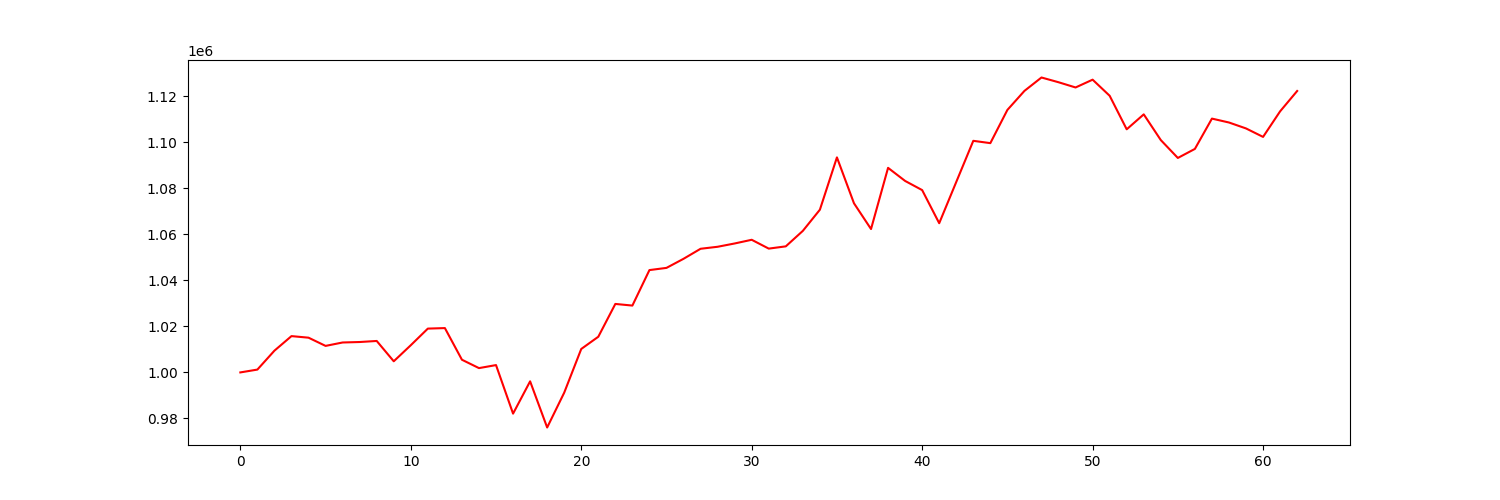

Source data for this figure (header and first rows):
account_value, date, daily_return
1000000, 2021-01-04, 
1001230, 2021-01-05, 0.00123
1009441, 2021-01-06, 0.008201
1015763, 2021-01-07, 0.006263
1015081, 2021-01-08, -0.0006714
1011514, 2021-01-11, -0.003514
1012996, 2021-01-12, 0.001465
1013200, 2021-01-13, 0.0002011
1013657, 2021-01-14, 0.0004511
1004834, 2021-01-15, -0.008703
1011811, 2021-01-19, 0.006943
1019024, 2021-01-20, 0.007129
1019250, 2021-01-21, 0.0002213
1005505, 2021-01-22, -0.01348
1001870, 2021-01-25, -0.003616
1003183, 2021-01-26, 0.001311
982102, 2021-01-27, -0.02101
996130, 2021-01-28, 0.01428
976079, 2021-01-29, -0.02013
991204, 2021-02-01, 0.0155
1010181, 2021-02-02, 0.01915
1015487, 2021-02-03, 0.005253
1029735, 2021-02-04, 0.01403
1029023, 2021-02-05, -0.0006913
1044433, 2021-02-08, 0.01498
1045389, 2021-02-09, 0.0009152
1049330, 2021-02-10, 0.00377
1053690, 2021-02-11, 0.004155
1054559, 2021-02-12, 0.0008243
1055992, 2021-02-16, 0.001359
1057595, 2021-02-17, 0.001518
1053760, 2021-02-18, -0.003626
1054739, 2021-02-19, 0.0009292
1061462, 2021-02-22, 0.006374
1070658, 2021-02-23, 0.008663
1093371, 2021-02-24, 0.02121
1073446, 2021-02-25, -0.01822
1062257, 2021-02-26, -0.01042
1088829, 2021-03-01, 0.02501
1083145, 2021-03-02, -0.00522
1079171, 2021-03-03, -0.003669
1064792, 2021-03-04, -0.01332
1082689, 2021-03-05, 0.01681
1100563, 2021-03-08, 0.01651
1099560, 2021-03-09, -0.0009114
1113981, 2021-03-10, 0.01312
1122242, 2021-03-11, 0.007416
1128063, 2021-03-12, 0.005187
1126004, 2021-03-15, -0.001826
1123733, 2021-03-16, -0.002017
1127120, 2021-03-17, 0.003014
1120128, 2021-03-18, -0.006203
1105565, 2021-03-19, -0.013
1112056, 2021-03-22, 0.005871
1100894, 2021-03-23, -0.01004
1093127, 2021-03-24, -0.007056
1097052, 2021-03-25, 0.003591
1110215, 2021-03-26, 0.012
1108520, 2021-03-29, -0.001526
1105943, 2021-03-30, -0.002325
... 3 more rows
